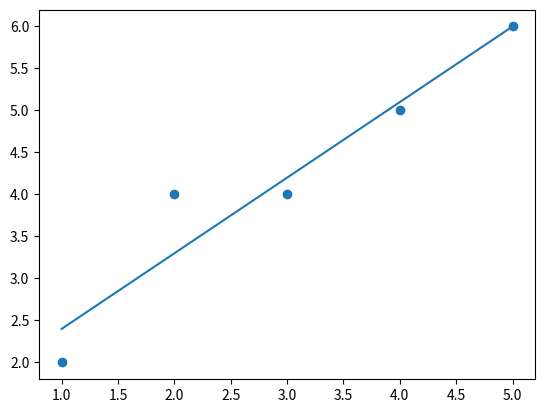

Here is the Python script that generated this plot:
"""
[redacted]
"""

from typing import Iterable, Union
from matplotlib import pyplot
import numpy as np


def poly_fit_plot(x: Union[np.ndarray, Iterable, int, float],
                  y: Union[np.ndarray, Iterable, int, float],
                  degree: int,
                  pic_name='a.png'):
    """
    多项式拟合， 并画出原数据散点图与拟合曲线
    :param x:
    :param y:
    :param degree:
    :param pic_name:
    :return:
    """
    p = np.polyfit(x, y, degree)
    pyplot.scatter(x, y)
    func = 0
    for i in range(degree + 1):
        it = np.power(x, degree - i)
        func += it * p[i]
    pyplot.plot(x, func)
    pyplot.savefig(pic_name, dpi=500)
    pyplot.show()
    return p


if __name__ == '__main__':
    x = np.array([1, 2, 3, 4, 5])
    y = np.array([2, 4, 4, 5, 6])
    print(poly_fit_plot(x, y, 1))
